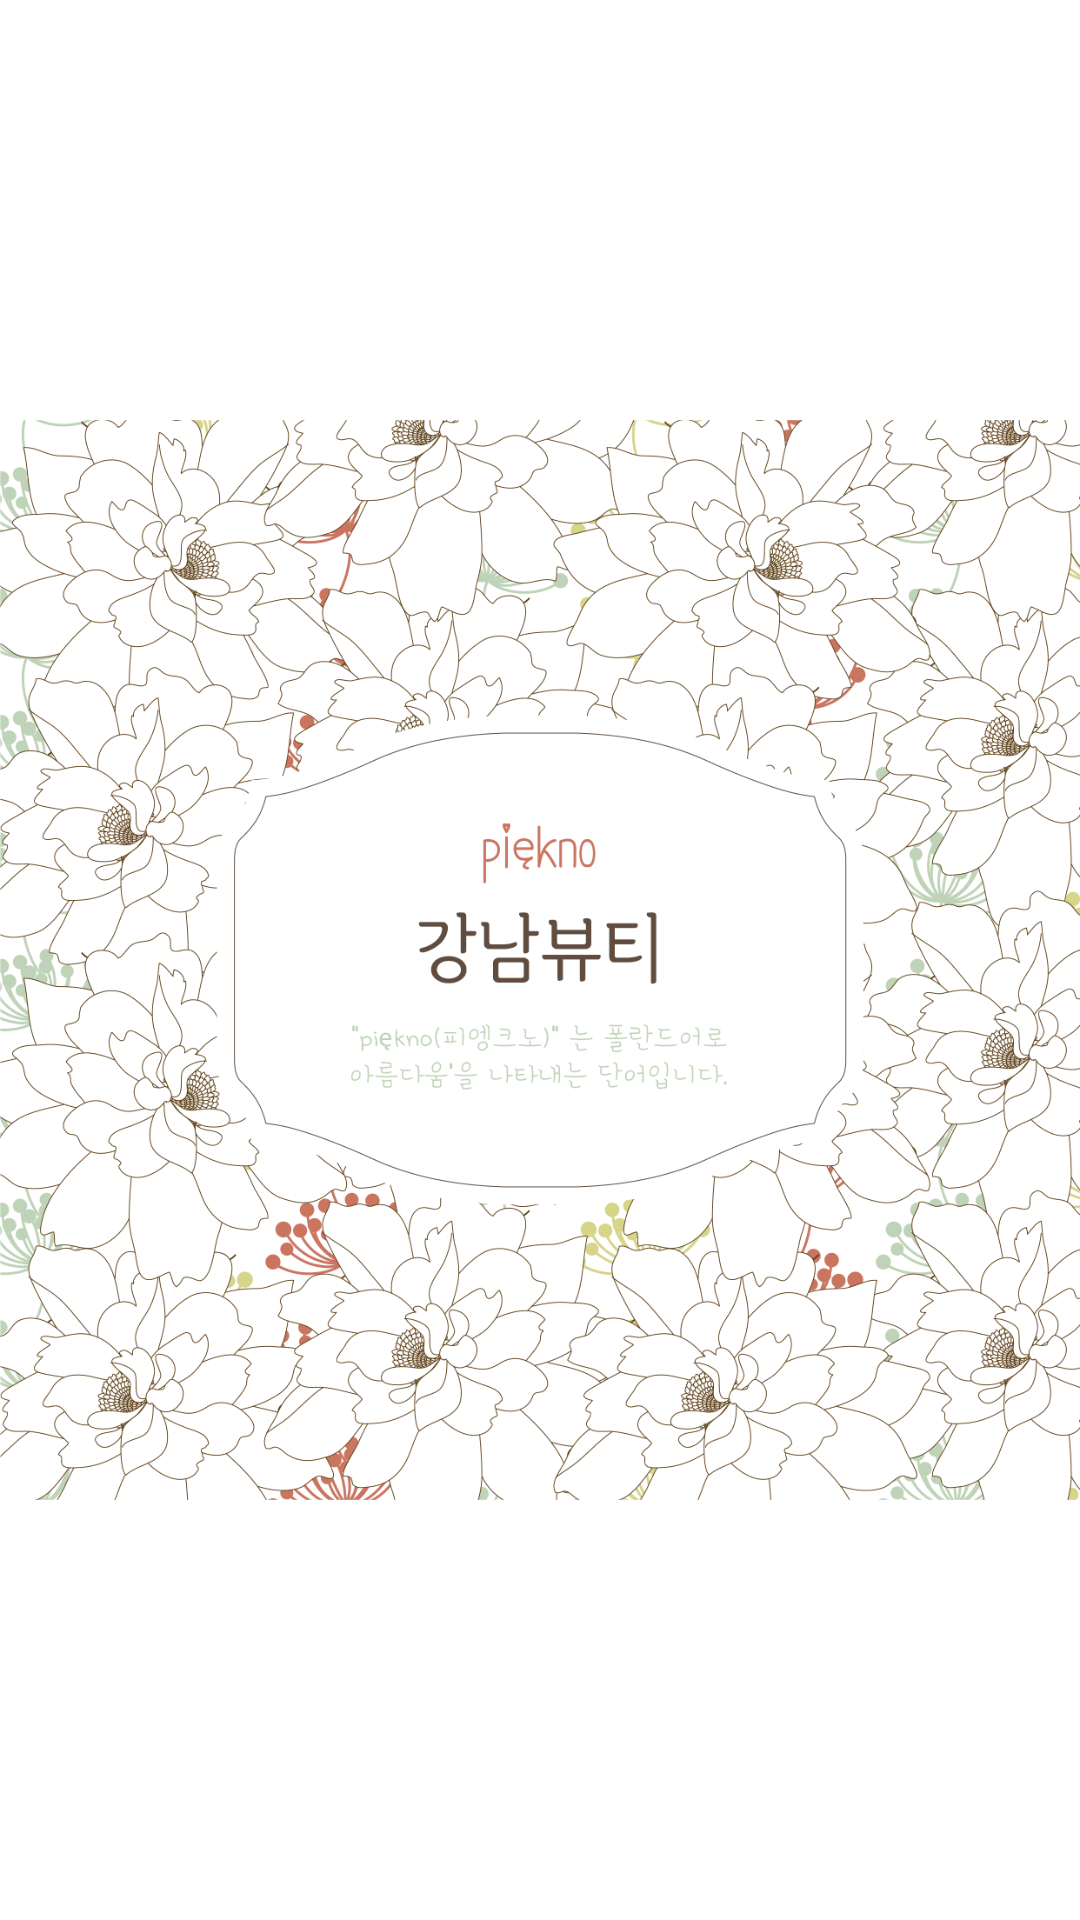

Android layout source for this screen:
<!-- AndroidManifest.xml: activity theme android:Theme.NoTitleBar -->
<!-- res/layout/activity_splash.xml -->
<?xml version="1.0" encoding="utf-8"?>
<LinearLayout xmlns:android="http://schemas.android.com/apk/res/android"
    xmlns:tools="http://schemas.android.com/tools"
    android:layout_width="fill_parent"
    android:layout_height="fill_parent"
    android:gravity="center"
    android:orientation="vertical"
    tools:context="${relativePackage}.${activityClass}"  >

    <ImageView
        android:layout_width="wrap_content"
        android:layout_height="wrap_content"
        android:src="@drawable/splash"
        android:contentDescription="@string/app_name"
        android:scaleType="centerCrop" >
    </ImageView>

</LinearLayout>
<!-- resources referenced by this layout -->
<resources>
  <!-- drawable splash: png bitmap (drawable-xxhdpi, 615967 bytes) -->
  <string name="app_name">piekno</string>
</resources>
